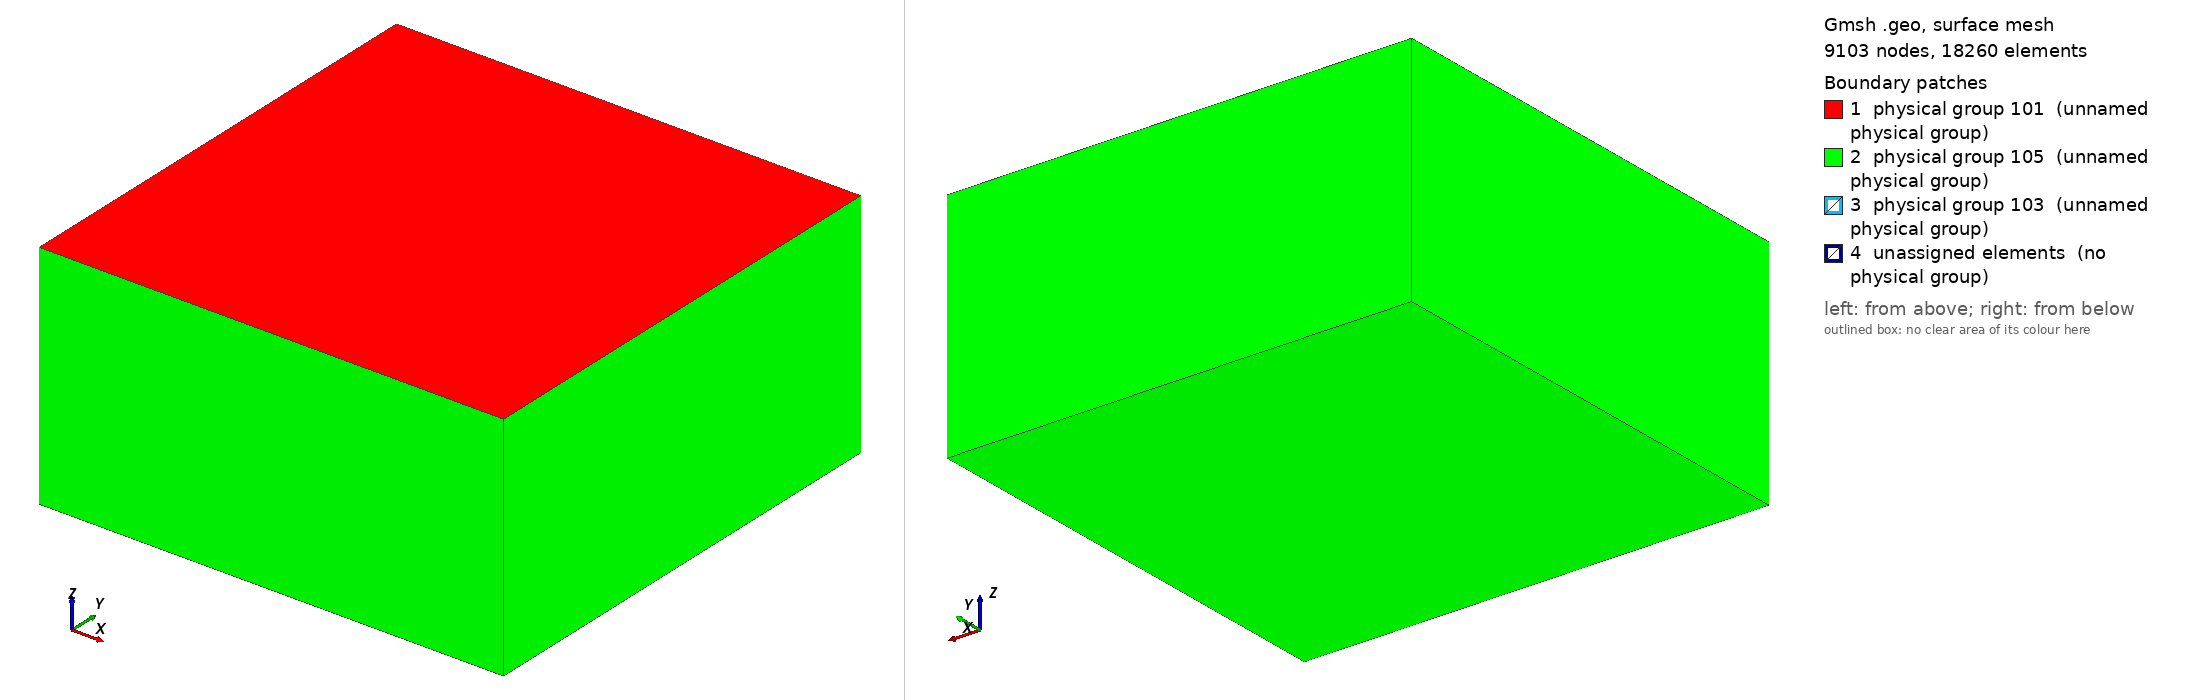

Gmsh geometry script, surface-meshed: 9103 nodes, 18260 surface elements. Boundary patches (legend numbers): 1 physical group 101 (unnamed physical group), 2 physical group 105 (unnamed physical group), 3 physical group 103 (unnamed physical group), 4 unassigned elements (no physical group). Left view from above one corner, right view from below the opposite corner. Legend entries are the model's physical surfaces; 'unassigned elements' are surfaces in no physical group. The drawing asked Gmsh for element sizes between 1% and 20% of the model's largest extent; the script's own settings can give other sizes.

=== tpv5_200m.geo (drawn) ===
/*
/**
 * @file
 * This file is part of SeisSol.
 *
 * @author Thomas Ulrich & Duo Li
 *
 * @section LICENSE
 * Copyright (c) 2015-2019, SeisSol Group
 * All rights reserved.
 * 
 * Redistribution and use in source and binary forms, with or without
 * modification, are permitted provided that the following conditions are met:
 * 
 * 1. Redistributions of source code must retain the above copyright notice,
 *    this list of conditions and the following disclaimer.
 * 
 * 2. Redistributions in binary form must reproduce the above copyright notice,
 *    this list of conditions and the following disclaimer in the documentation
 *    and/or other materials provided with the distribution.
 * 
 * 3. Neither the name of the copyright holder nor the names of its
 *    contributors may be used to endorse or promote products derived from this
 *    software without specific prior written permission.
 *
 * THIS SOFTWARE IS PROVIDED BY THE COPYRIGHT HOLDERS AND CONTRIBUTORS "AS IS"
 * AND ANY EXPRESS OR IMPLIED WARRANTIES, INCLUDING, BUT NOT LIMITED TO, THE
 * IMPLIED WARRANTIES OF  MERCHANTABILITY AND FITNESS FOR A PARTICULAR PURPOSE
 * ARE DISCLAIMED. IN NO EVENT SHALL THE COPYRIGHT HOLDER OR CONTRIBUTORS BE
 * LIABLE FOR ANY DIRECT, INDIRECT, INCIDENTAL, SPECIAL, EXEMPLARY, OR
 * CONSEQUENTIAL DAMAGES (INCLUDING, BUT NOT LIMITED TO, PROCUREMENT OF
 * SUBSTITUTE GOODS OR SERVICES; LOSS OF USE, DATA, OR PROFITS; OR BUSINESS
 * INTERRUPTION) HOWEVER CAUSED AND ON ANY THEORY OF LIABILITY, WHETHER IN
 * CONTRACT, STRICT LIABILITY, OR TORT (INCLUDING NEGLIGENCE OR OTHERWISE)
 * ARISING IN ANY WAY OUT OF THE  USE OF THIS SOFTWARE, EVEN IF ADVISED OF THE
 * POSSIBILITY OF SUCH DAMAGE.
 
Create a planar fault of given dimension and dip angle, the nucleation is also included in the geometry
To use obtain the mesh:
gmsh planar-anydip.geo -3 -optimize
To convert the mesh:
gmsh2gambit -i planar-anydip.msh -o planar-anydip.neu
 */


lc = 25e3;
lc_fault = 200;

Fault_length = 30e3;
Fault_width = 15e3;
Fault_dip = 90*Pi/180.;

//Nucleation in X,Z local coordinates
X_nucl = 0e3;
Width_nucl = 0.5*Fault_width;
R_nucl = 1.5e3;
lc_nucl = 300;

Xmax = 60e3;
Xmin = -Xmax;
Ymin = -Xmax +  0.5 * Fault_width *Cos(Fault_dip);
Ymax =  Xmax + 0.5 * Fault_width  *Cos(Fault_dip);
Zmin = -Xmax;


//Create the Volume
Point(1) = {Xmin, Ymin, 0, lc};
Point(2) = {Xmin, Ymax, 0, lc};
Point(3) = {Xmax, Ymax, 0, lc};
Point(4) = {Xmax, Ymin, 0, lc};
Line(1) = {1, 2};
Line(2) = {2, 3};
Line(3) = {3, 4};
Line(4) = {4, 1};
Line Loop(5) = {1,2,3,4};
Plane Surface(1) = {5};
Extrude {0,0, Zmin} { Surface{1}; }

//Create the fault

Point(100) = {-0.5*Fault_length, Fault_width  *Cos(Fault_dip), -Fault_width  *Sin(Fault_dip), lc};
Point(101) = {-0.5*Fault_length, 0, 0e3, lc};
Point(102) = {0.5*Fault_length, 0,  0e3, lc};
Point(103) = {0.5*Fault_length, Fault_width  *Cos(Fault_dip), -Fault_width  *Sin(Fault_dip), lc};
Line(100) = {100, 101};
Line(101) = {101, 102};
Line{101} In Surface{1};
Line(102) = {102, 103};
Line(103) = {103, 100};

//create nucleation patch

Point(201) = {X_nucl + R_nucl , (Width_nucl + R_nucl) * Cos(Fault_dip), -(Width_nucl+R_nucl)  *Sin(Fault_dip), lc_nucl};
Point(202) = {X_nucl + R_nucl , (Width_nucl - R_nucl) * Cos(Fault_dip), -(Width_nucl-R_nucl)  *Sin(Fault_dip), lc_nucl};
Point(203) = {X_nucl - R_nucl , (Width_nucl - R_nucl) * Cos(Fault_dip), -(Width_nucl-R_nucl)  *Sin(Fault_dip), lc_nucl};
Point(204) = {X_nucl - R_nucl , (Width_nucl + R_nucl) * Cos(Fault_dip), -(Width_nucl+R_nucl)  *Sin(Fault_dip), lc_nucl};
Line(200) = {201, 202};
Line(201) = {202, 203};
Line(202) = {203, 204};
Line(203) = {204, 201};
Line Loop(204) = {200,201,202,203};
Plane Surface(200) = {204};

Line Loop(105) = {100,101,102,103,200,201,202,203};
Plane Surface(100) = {105};

//There is a bug in "Attractor", we need to define a Ruled surface in FaceList
Line Loop(106) = {100,101,102,103};
Ruled Surface(101) = {106};
Ruled Surface(201) = {204};

Surface{100,200} In Volume{1};


//1.2 Managing coarsening away from the fault
// Attractor field returns the distance to the curve (actually, the
// distance to 100 equidistant points on the curve)
Field[1] = Attractor;
Field[1].FacesList = {101};

// Matheval field returns "distance squared + lc/20"
Field[2] = MathEval;
Field[2].F = Sprintf("0.05*F1 +(F1/2.5e3)^2 + %g", lc_fault);

//3.4.5 Managing coarsening around the nucleation Patch
Field[3] = Attractor;
Field[3].FacesList = {201};

Field[4] = Threshold;
Field[4].IField = 3;
Field[4].LcMin = lc_nucl;
Field[4].LcMax = lc_fault;
Field[4].DistMin = R_nucl;
Field[4].DistMax = 3*R_nucl;

Field[5] = Restrict;
Field[5].IField = 4;
Field[5].FacesList = {100,200} ;

//equivalent of propagation size on element
Field[6] = Threshold;
Field[6].IField = 1;
Field[6].LcMin = lc_fault;
Field[6].LcMax = lc;
Field[6].DistMin = 2*lc_fault;
Field[6].DistMax = 2*lc_fault+0.001;


Field[7] = Min;
Field[7].FieldsList = {2,5,6};


Background Field = 7;

Physical Surface(101) = {1};
Physical Surface(103) = {100,200};
Physical Surface(105) = {14,18,22,26,27};

Physical Volume(1) = {1};
